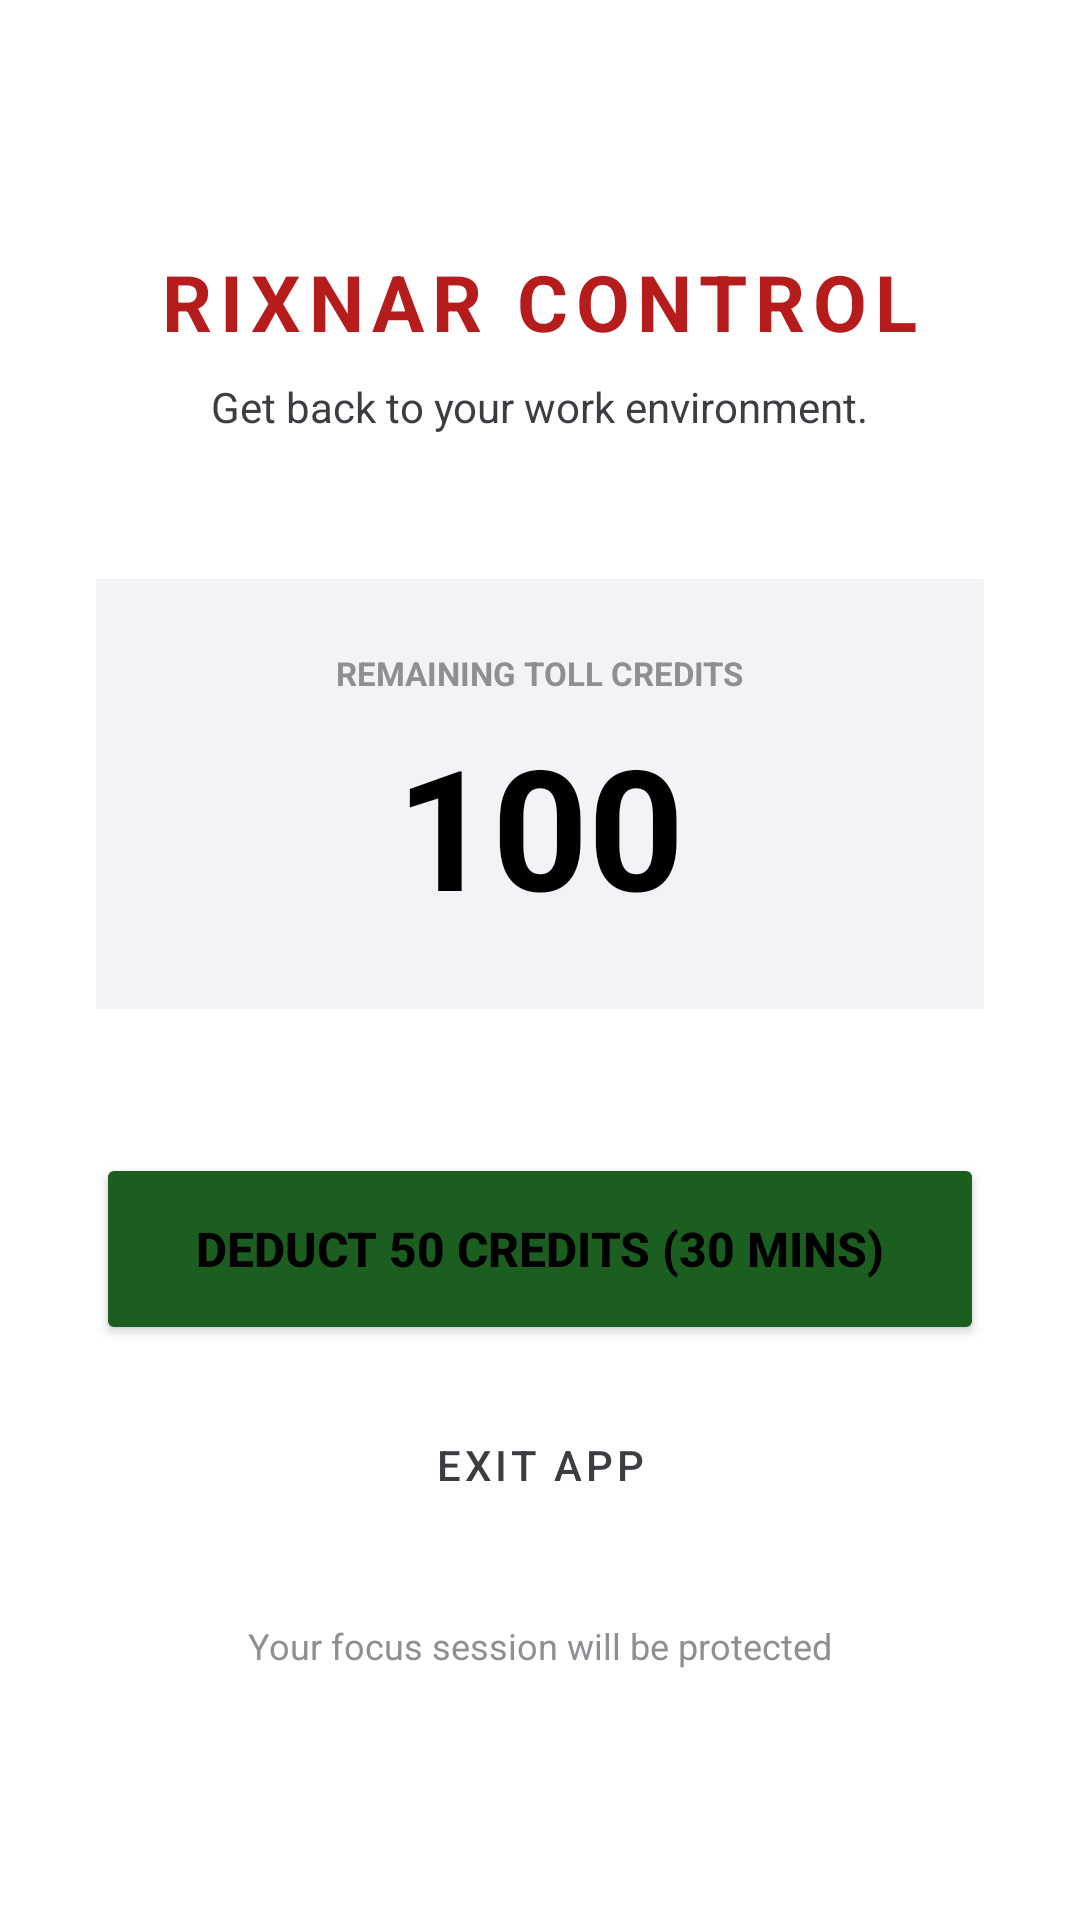

The Android layout XML behind this screen, and the referenced resources:
<!-- AndroidManifest.xml: application theme Theme.Rixnar -->
<!-- res/layout/activity_credit_gate.xml -->
<?xml version="1.0" encoding="utf-8"?>
<LinearLayout xmlns:android="http://schemas.android.com/apk/res/android"
    android:layout_width="match_parent"
    android:layout_height="match_parent"
    android:background="@color/bg_main"
    android:orientation="vertical"
    android:gravity="center"
    android:padding="32dp">

    <TextView
        android:id="@+id/txtWarning"
        android:layout_width="wrap_content"
        android:layout_height="wrap_content"
        android:text="RIXNAR CONTROL"
        android:textColor="@color/brand_red"
        android:textSize="26sp"
        android:textStyle="bold"
        android:letterSpacing="0.1"
        android:layout_marginBottom="8dp"/>

    <TextView
        android:id="@+id/txtSubtitle"
        android:layout_width="wrap_content"
        android:layout_height="wrap_content"
        android:text="Get back to your work environment."
        android:textColor="@color/text_secondary"
        android:textSize="14sp"
        android:layout_marginBottom="48dp"/>

    <LinearLayout
        android:layout_width="match_parent"
        android:layout_height="wrap_content"
        android:background="@color/surface_card"
        android:orientation="vertical"
        android:padding="24dp"
        android:gravity="center"
        android:layout_marginBottom="48dp">

        <TextView
            android:layout_width="wrap_content"
            android:layout_height="wrap_content"
            android:text="REMAINING TOLL CREDITS"
            android:textColor="@color/text_muted"
            android:textSize="11sp"
            android:textStyle="bold"
            android:layout_marginBottom="6dp"/>

        <TextView
            android:id="@+id/creditStatusText"
            android:layout_width="wrap_content"
            android:layout_height="wrap_content"
            android:text="100"
            android:textColor="@color/text_primary"
            android:textSize="56sp"
            android:textStyle="bold"/>
    </LinearLayout>

    <Button
        android:id="@+id/btnUnlockSocial"
        android:layout_width="match_parent"
        android:layout_height="64dp"
        android:text="Deduct 50 Credits (30 Mins)"
        android:backgroundTint="@color/brand_green"
        android:textColor="@color/text_primary"
        android:textSize="16sp"
        android:textStyle="bold"
        android:layout_marginBottom="12dp"/>

    <Button
        android:id="@+id/btnExitGate"
        android:layout_width="match_parent"
        android:layout_height="56dp"
        android:text="Exit App"
        android:backgroundTint="@color/surface_card"
        android:textColor="@color/text_secondary"
        android:textSize="14sp"
        style="@style/Widget.MaterialComponents.Button.OutlinedButton"
        android:layout_marginBottom="24dp"/>

    <TextView
        android:layout_width="wrap_content"
        android:layout_height="wrap_content"
        android:text="Your focus session will be protected"
        android:textColor="@color/text_muted"
        android:textSize="12sp" />

</LinearLayout>
<!-- resources referenced by this layout -->
<resources>
  <color name="bg_main">#FFFFFF</color>
  <color name="brand_green">#1B5E20</color>
  <color name="brand_red">#B71C1C</color>
  <color name="surface_card">#F2F2F7</color>
  <color name="text_muted">#8E8E93</color>
  <color name="text_primary">#000000</color>
  <color name="text_secondary">#3C3C43</color>
  <style name="Theme.Rixnar" parent="Theme.MaterialComponents.DayNight.NoActionBar">
          <item name="colorPrimary">@color/brand_green</item>
          <item name="colorPrimaryVariant">@color/brand_green_dark</item>
          <item name="colorOnPrimary">@color/absolute_white</item>
          <item name="colorSecondary">@color/surface_card</item>
          <item name="colorOnSecondary">@color/text_primary</item>
          <item name="android:windowBackground">@color/bg_main</item>
          <item name="android:statusBarColor">@color/bg_main</item>
          <item name="windowActionBar">false</item>
          <item name="windowNoTitle">true</item>
          
          <item name="android:windowLightStatusBar">true</item>
          <item name="android:windowLightNavigationBar" tools:targetApi="27">true</item>
      </style>
  <color name="brand_green_dark">#0D3D10</color>
  <color name="absolute_white">#FFFFFF</color>
</resources>
